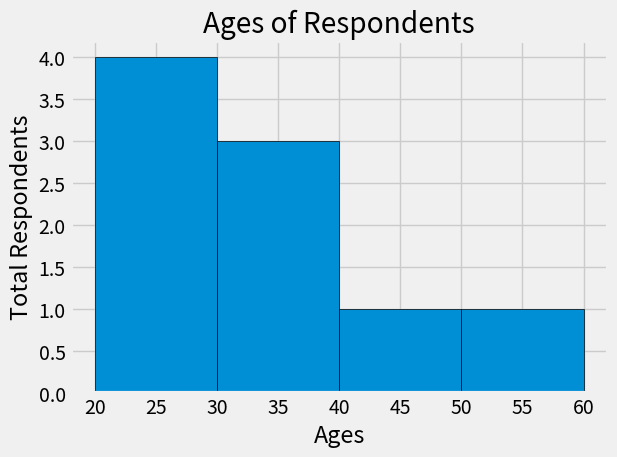

Python code for this plot:
import pandas as pd
from matplotlib import pyplot as plt

plt.style.use('fivethirtyeight')

ages = [18, 19, 21, 25, 26, 26, 30, 32, 38, 45, 55]
bins = [20,30,40,50,60]

plt.hist(ages,bins=bins,edgecolor='black')



plt.title('Ages of Respondents')
plt.xlabel('Ages')
plt.ylabel('Total Respondents')

plt.tight_layout()
plt.savefig('C:\\Users\\<user>\\python_modules\VS\\06_histogram\\06-basic-histogram')
plt.show()